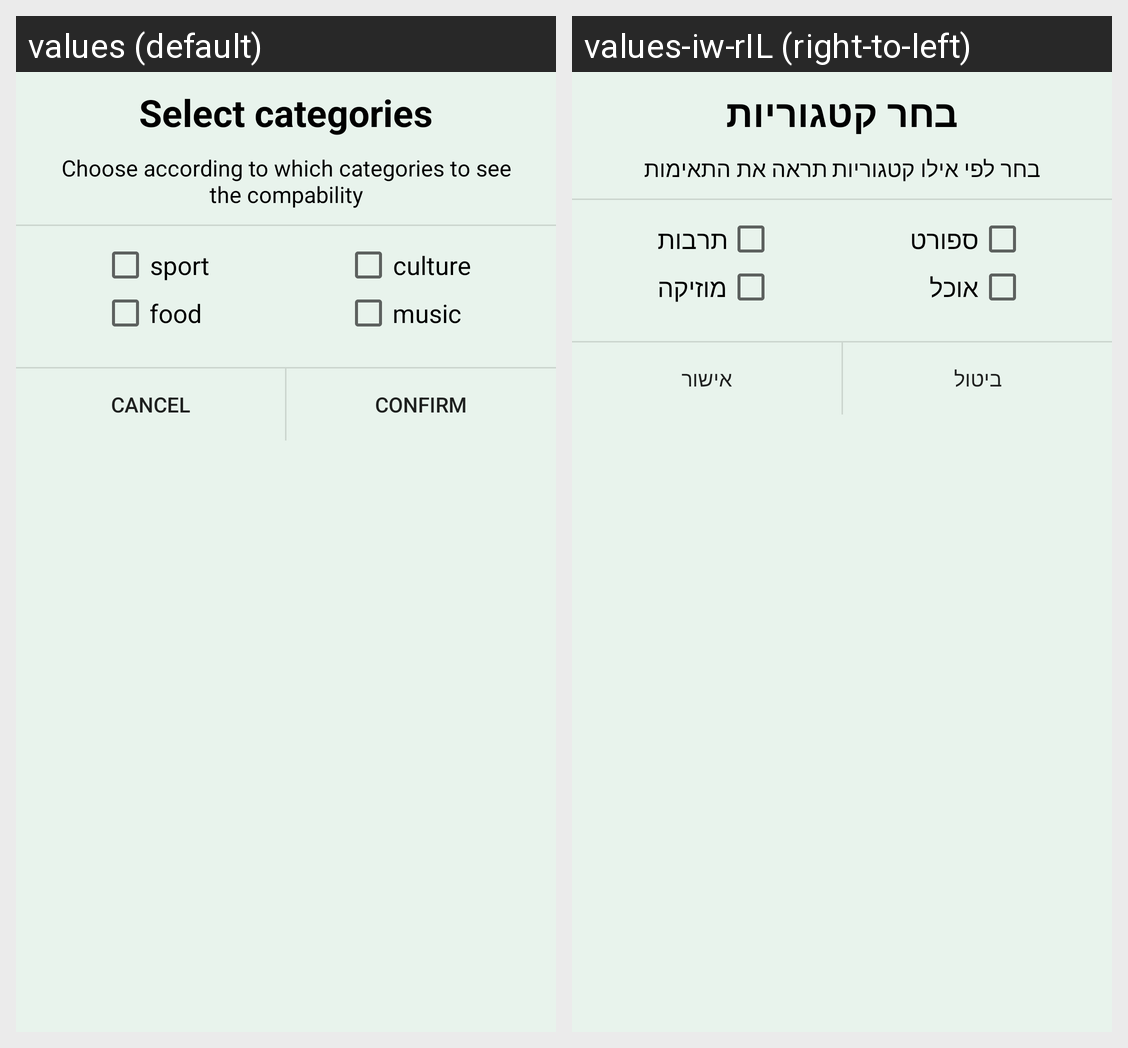

This grid shows one Android layout under two languages. Give, for every string resource on the screen, its name, the default text and each shown locale's text.
Android screen res/layout/filter_dialog.xml rendered under 2 locales, left to right: values (default), values-iw-rIL (right-to-left). Device: Nexus 5 (rendered at 1080×1920; each locale shown at half size, 540×960, under a caption strip naming it); theme AppTheme.
Strings drawn on this screen, with the default value and each locale's value (text and hints the layout hard-codes, and strings that could not be matched under every locale, appear in the picture but are not listed):

pick_categories
  values: Select categories
  values-iw-rIL: בחר קטגוריות

choose_filter_desc
  values: Choose according to which categories to see the compability
  values-iw-rIL: בחר לפי אילו קטגוריות תראה את התאימות

sport
  values: sport
  values-iw-rIL: ספורט

food
  values: food
  values-iw-rIL: אוכל

culture
  values: culture
  values-iw-rIL: תרבות

music
  values: music
  values-iw-rIL: מוזיקה

cancel
  values: cancel
  values-iw-rIL: ביטול

confirm
  values: confirm
  values-iw-rIL: אישור
